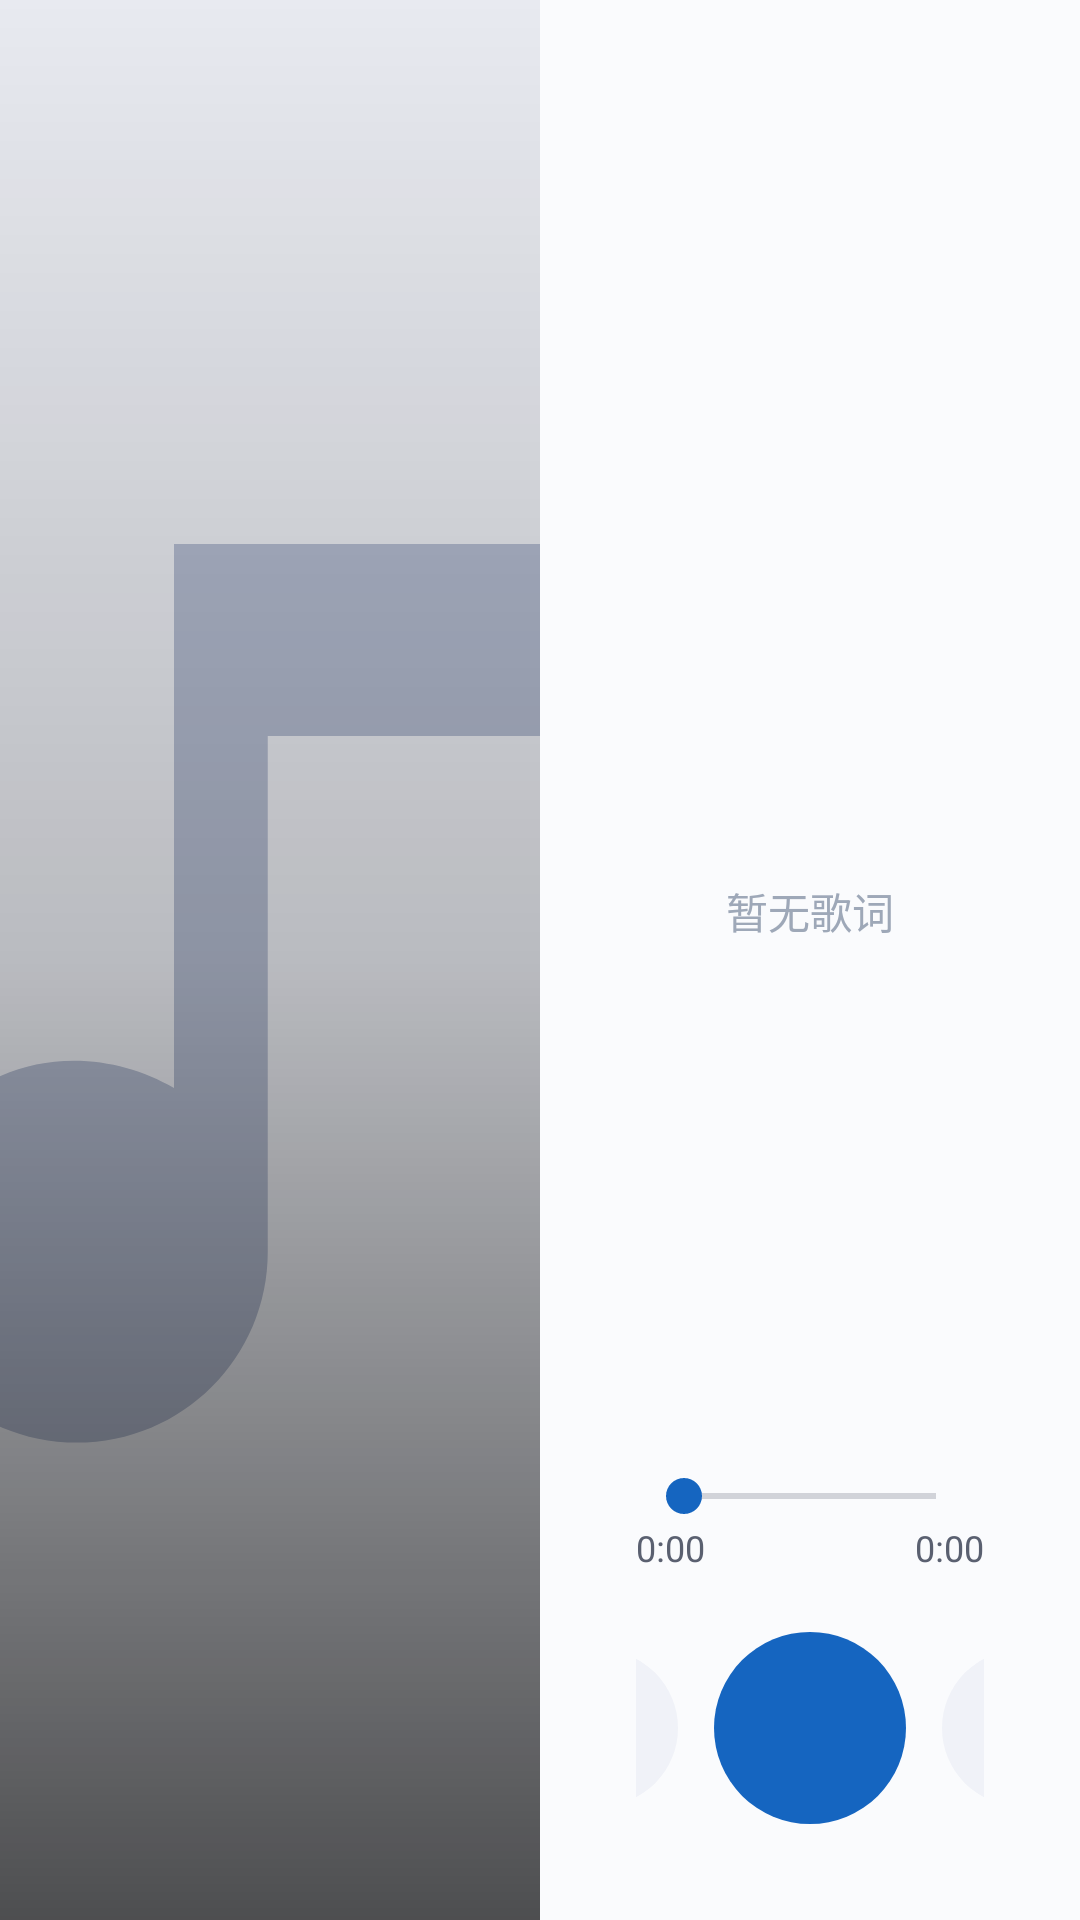

Produce the Android XML layout that renders to this screen, including the resource entries it uses.
<!-- AndroidManifest.xml: application theme Theme.TVMusic -->
<!-- res/layout/fragment_player.xml -->
<?xml version="1.0" encoding="utf-8"?>
<LinearLayout xmlns:android="http://schemas.android.com/apk/res/android"
    android:layout_width="match_parent"
    android:layout_height="match_parent"
    android:orientation="horizontal"
    android:background="@color/player_bg">

    
    <FrameLayout
        android:layout_width="0dp"
        android:layout_height="match_parent"
        android:layout_weight="1">

        <ImageView
            android:id="@+id/ivCover"
            android:layout_width="match_parent"
            android:layout_height="match_parent"
            android:scaleType="centerCrop"
            android:src="@drawable/ic_default_cover_large" />

        
        <View
            android:layout_width="match_parent"
            android:layout_height="match_parent"
            android:background="@drawable/gradient_cover_overlay" />

        
        <TextView
            android:id="@+id/tvQuality"
            android:layout_width="wrap_content"
            android:layout_height="wrap_content"
            android:layout_gravity="bottom|start"
            android:layout_margin="16dp"
            android:paddingStart="8dp"
            android:paddingEnd="8dp"
            android:paddingTop="3dp"
            android:paddingBottom="3dp"
            android:textColor="#FFFFFF"
            android:textSize="11sp"
            android:textStyle="bold"
            android:background="@drawable/bg_quality_badge_dark" />
    </FrameLayout>

    
    <LinearLayout
        android:layout_width="0dp"
        android:layout_height="match_parent"
        android:layout_weight="1"
        android:orientation="vertical"
        android:padding="32dp"
        android:background="@color/player_right_bg">

        
        <TextView
            android:id="@+id/tvTitle"
            android:layout_width="match_parent"
            android:layout_height="wrap_content"
            android:textColor="@color/text_primary"
            android:textSize="24sp"
            android:textStyle="bold"
            android:singleLine="true"
            android:ellipsize="marquee"
            android:marqueeRepeatLimit="marquee_forever" />

        <TextView
            android:id="@+id/tvArtist"
            android:layout_width="match_parent"
            android:layout_height="wrap_content"
            android:textColor="@color/accent"
            android:textSize="16sp"
            android:layout_marginTop="4dp"
            android:singleLine="true"
            android:ellipsize="end" />

        <TextView
            android:id="@+id/tvAlbum"
            android:layout_width="match_parent"
            android:layout_height="wrap_content"
            android:textColor="@color/text_secondary"
            android:textSize="13sp"
            android:layout_marginTop="2dp"
            android:singleLine="true"
            android:ellipsize="end" />

        
        <FrameLayout
            android:layout_width="match_parent"
            android:layout_height="0dp"
            android:layout_weight="1"
            android:layout_marginTop="24dp">

            <com.tvmusic.app.ui.player.LyricsView
                android:id="@+id/lyricsView"
                android:layout_width="match_parent"
                android:layout_height="match_parent"
                android:visibility="gone" />

            <TextView
                android:id="@+id/tvNoLyrics"
                android:layout_width="match_parent"
                android:layout_height="match_parent"
                android:text="暂无歌词"
                android:textColor="@color/text_tertiary"
                android:textSize="14sp"
                android:gravity="center"
                android:visibility="visible" />
        </FrameLayout>

        
        <LinearLayout
            android:layout_width="match_parent"
            android:layout_height="wrap_content"
            android:orientation="vertical"
            android:layout_marginTop="16dp">

            <SeekBar
                android:id="@+id/seekBar"
                android:layout_width="match_parent"
                android:layout_height="wrap_content"
                android:max="1000"
                android:progressTint="@color/accent"
                android:thumbTint="@color/accent"
                android:focusable="true" />

            <LinearLayout
                android:layout_width="match_parent"
                android:layout_height="wrap_content"
                android:orientation="horizontal">

                <TextView
                    android:id="@+id/tvPosition"
                    android:layout_width="wrap_content"
                    android:layout_height="wrap_content"
                    android:text="0:00"
                    android:textColor="@color/text_secondary"
                    android:textSize="12sp" />

                <View android:layout_width="0dp" android:layout_height="0dp"
                    android:layout_weight="1" />

                <TextView
                    android:id="@+id/tvDuration"
                    android:layout_width="wrap_content"
                    android:layout_height="wrap_content"
                    android:text="0:00"
                    android:textColor="@color/text_secondary"
                    android:textSize="12sp" />
            </LinearLayout>
        </LinearLayout>

        
        <LinearLayout
            android:layout_width="match_parent"
            android:layout_height="wrap_content"
            android:orientation="horizontal"
            android:gravity="center"
            android:layout_marginTop="20dp">

            <ImageButton
                android:id="@+id/btnShuffle"
                android:layout_width="44dp"
                android:layout_height="44dp"
                android:src="@drawable/ic_shuffle"
                android:background="@drawable/bg_ctrl_btn"
                android:tint="@color/text_primary"
                android:focusable="true"
                android:contentDescription="随机播放" />

            <ImageButton
                android:id="@+id/btnPrev"
                android:layout_width="52dp"
                android:layout_height="52dp"
                android:src="@drawable/ic_skip_prev"
                android:background="@drawable/bg_ctrl_btn"
                android:tint="@color/text_primary"
                android:focusable="true"
                android:layout_marginStart="12dp"
                android:contentDescription="上一曲" />

            <ImageButton
                android:id="@+id/btnPlayPause"
                android:layout_width="64dp"
                android:layout_height="64dp"
                android:src="@drawable/ic_play"
                android:background="@drawable/bg_play_btn"
                android:tint="@color/bg_primary"
                android:focusable="true"
                android:layout_marginStart="12dp"
                android:layout_marginEnd="12dp"
                android:contentDescription="播放/暂停" />

            <ImageButton
                android:id="@+id/btnNext"
                android:layout_width="52dp"
                android:layout_height="52dp"
                android:src="@drawable/ic_skip_next"
                android:background="@drawable/bg_ctrl_btn"
                android:tint="@color/text_primary"
                android:focusable="true"
                android:layout_marginEnd="12dp"
                android:contentDescription="下一曲" />

            <ImageButton
                android:id="@+id/btnRepeat"
                android:layout_width="44dp"
                android:layout_height="44dp"
                android:src="@drawable/ic_repeat_off"
                android:background="@drawable/bg_ctrl_btn"
                android:tint="@color/text_primary"
                android:focusable="true"
                android:contentDescription="循环模式" />
        </LinearLayout>
    </LinearLayout>
</LinearLayout>
<!-- resources referenced by this layout -->
<resources>
  <color name="accent">#1565C0</color>
  <color name="bg_primary">#F5F6FA</color>
  <color name="player_bg">#FFFFFF</color>
  <color name="player_right_bg">#FAFBFD</color>
  <color name="text_primary">#1A1A2E</color>
  <color name="text_secondary">#5A6070</color>
  <color name="text_tertiary">#9EA8B8</color>
  <!-- drawable gradient_cover_overlay (drawable) -->
  <?xml version="1.0" encoding="utf-8"?>
  <shape xmlns:android="http://schemas.android.com/apk/res/android">
      <gradient
          android:type="linear"
          android:angle="270"
          android:startColor="#00000000"
          android:centerColor="#33000000"
          android:endColor="#AA000000" />
  </shape>
  <!-- drawable ic_default_cover_large (drawable) -->
  <?xml version="1.0" encoding="utf-8"?>
  <vector xmlns:android="http://schemas.android.com/apk/res/android"
      android:width="240dp"
      android:height="240dp"
      android:viewportWidth="240"
      android:viewportHeight="240">
      <path
          android:fillColor="#E8EAF0"
          android:pathData="M0,0 L240,0 L240,240 L0,240 Z"/>
      <path
          android:fillColor="#B0B8CC"
          android:pathData="M108,68v68c-3.73,-2.13 -8,-3.4 -12.54,-3.4C82.65,132.6 72,143.25 72,156.46 72,169.67 82.65,180.32 95.86,180.32c13.21,0 23.86,-10.65 23.86,-23.86V92h36v-24H108z"/>
  </vector>
  <!-- drawable ic_repeat_off (drawable) -->
  <?xml version="1.0" encoding="utf-8"?>
  <vector xmlns:android="http://schemas.android.com/apk/res/android"
      android:width="24dp"
      android:height="24dp"
      android:viewportWidth="24"
      android:viewportHeight="24">
      <path
          android:fillColor="#FF000000"
          android:pathData="M7,7h10v3l4,-4 -4,-4v3H5v6h2V7zm10,10H7v-3l-4,4 4,4v-3h12v-6h-2v5z"/>
  </vector>
  <!-- drawable ic_shuffle (drawable) -->
  <?xml version="1.0" encoding="utf-8"?>
  <vector xmlns:android="http://schemas.android.com/apk/res/android"
      android:width="24dp"
      android:height="24dp"
      android:viewportWidth="24"
      android:viewportHeight="24">
      <path
          android:fillColor="#FF000000"
          android:pathData="M10.59,9.17L5.41,4 4,5.41l5.17,5.17 1.42,-1.41zM14.5,4l2.04,2.04L4,18.59 5.41,20 17.96,7.46 20,9.5V4h-5.5zm0.33,9.41l-1.41,1.41 3.13,3.13L14.5,20H20v-5.5l-2.04,2.04 -3.13,-3.13z"/>
  </vector>
  <!-- drawable ic_skip_next (drawable) -->
  <?xml version="1.0" encoding="utf-8"?>
  <vector xmlns:android="http://schemas.android.com/apk/res/android"
      android:width="24dp"
      android:height="24dp"
      android:viewportWidth="24"
      android:viewportHeight="24">
      <path
          android:fillColor="#FF000000"
          android:pathData="M6,18l8.5,-6L6,6v12zm8,-12v12h2V6h-2z"/>
  </vector>
  <style name="Theme.TVMusic" parent="Theme.AppCompat.Light.NoActionBar">
          <item name="colorPrimary">@color/accent</item>
          <item name="colorPrimaryDark">@color/accent_dark</item>
          <item name="colorAccent">@color/accent</item>
          <item name="android:windowBackground">@color/bg_primary</item>
          <item name="android:textColorPrimary">@color/text_primary</item>
          <item name="android:textColorSecondary">@color/text_secondary</item>
          
          <item name="android:windowContentOverlay">@null</item>
          
          <item name="windowNoTitle">true</item>
          <item name="android:windowFullscreen">false</item>
      </style>
  <color name="focus_bg">#EBF2FF</color>
  <color name="focus_border">#1565C0</color>
  <color name="ctrl_btn_bg">#F0F2F8</color>
  <color name="accent_dark">#0D47A1</color>
  <color name="accent_light">#42A5F5</color>
  <color name="play_btn_bg">#1565C0</color>
</resources>
